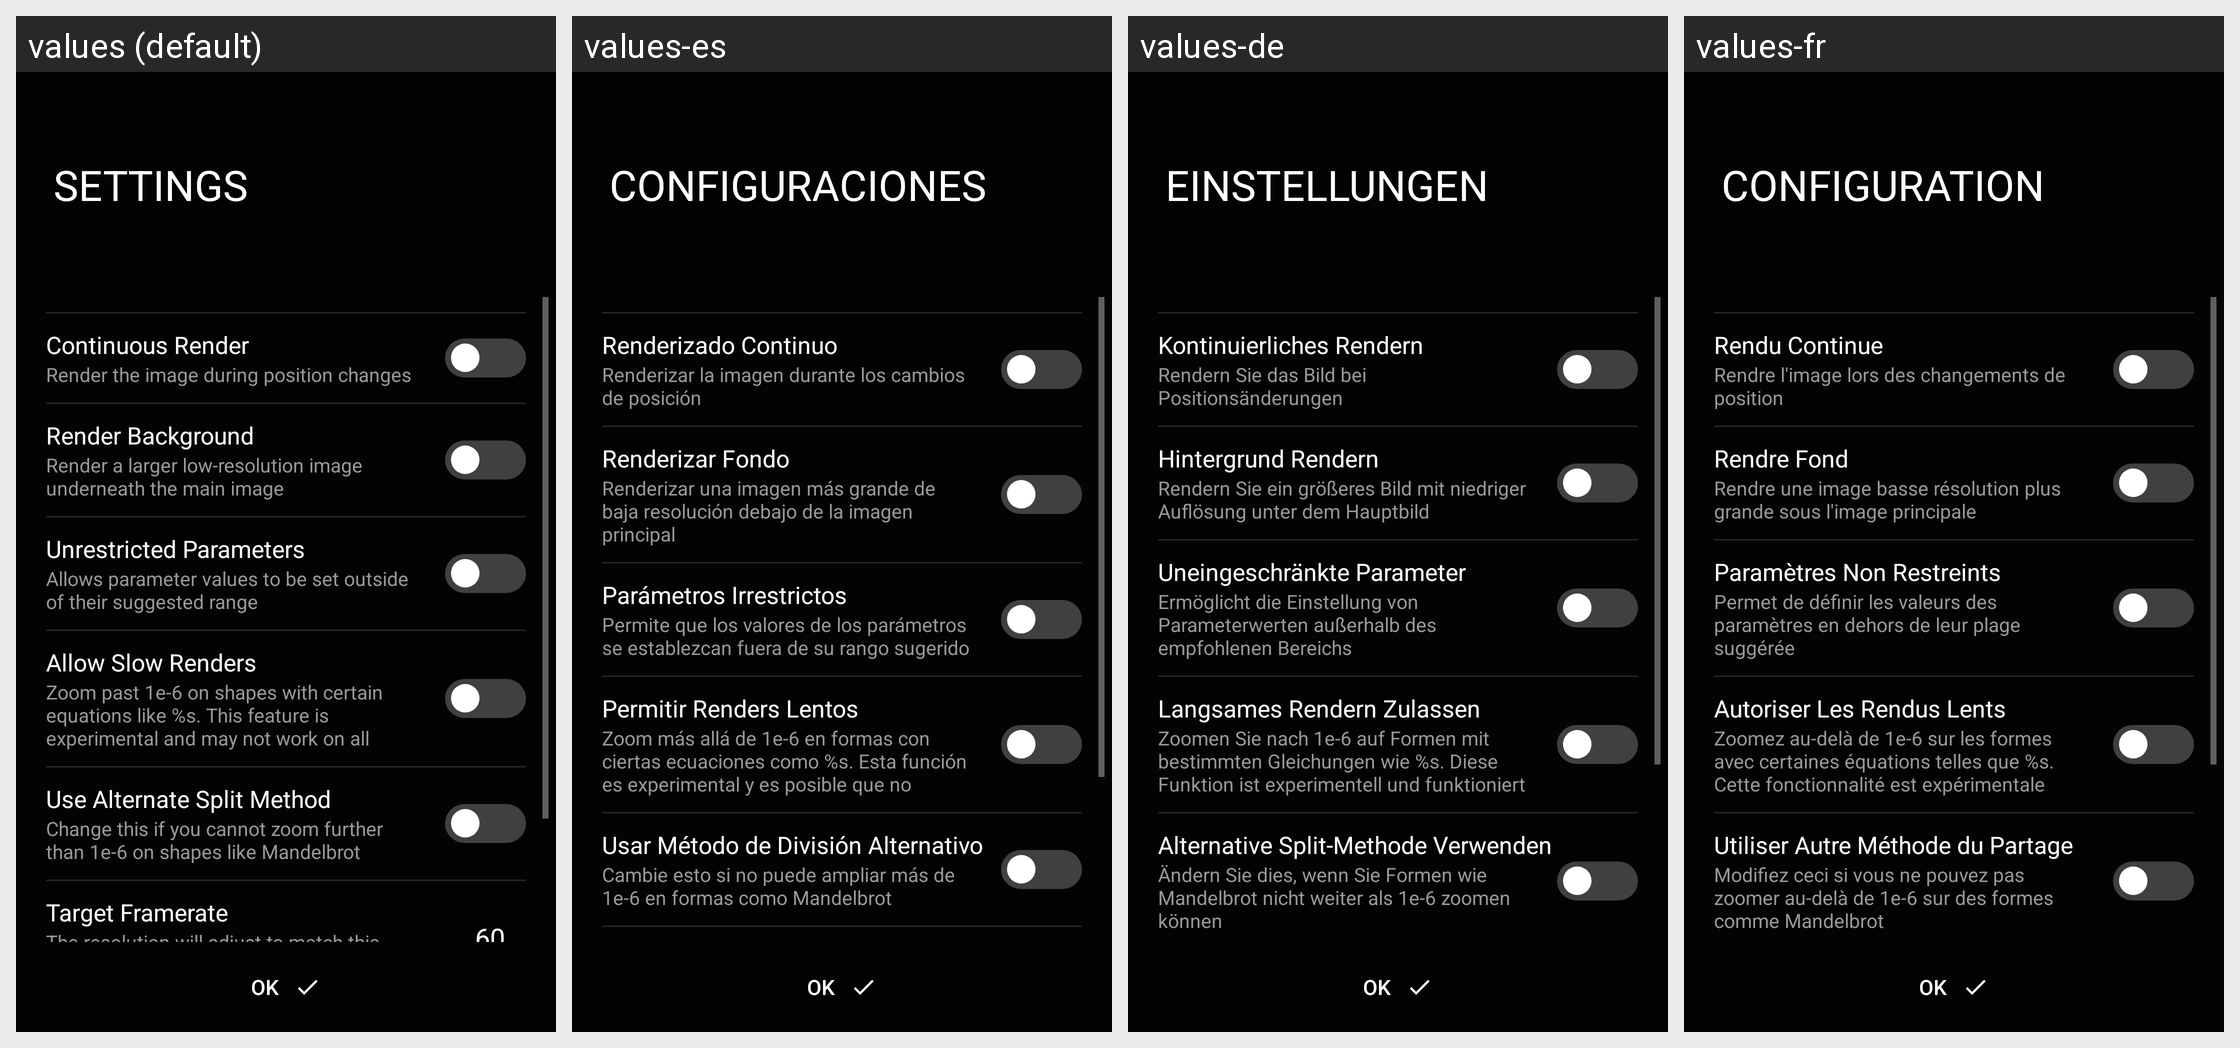

Translations of the strings shown on this Android screen, per locale in the grid:
Android screen res/layout/settings_fragment.xml rendered under 4 locales, left to right: values (default), values-es, values-de, values-fr. Device: Nexus 5 (rendered at 1080×1920; each locale shown at half size, 540×960, under a caption strip naming it); theme AppTheme.Launcher.
Other locales in the repository, not shown: values-pt.
Strings drawn on this screen, with the default value and each locale's value (text and hints the layout hard-codes, and strings that could not be matched under every locale, appear in the picture but are not listed):

settings
  values: Settings
  values-es: Configuraciones
  values-de: Einstellungen
  values-fr: Configuration

continuous_render
  values: Continuous Render
  values-es: Renderizado Continuo
  values-de: Kontinuierliches Rendern
  values-fr: Rendu Continue

continuous_render_hint
  values: Render the image during position changes
  values-es: Renderizar la imagen durante los cambios de posición
  values-de: Rendern Sie das Bild bei Positionsänderungen
  values-fr: Rendre l'image lors des changements de position

render_background
  values: Render Background
  values-es: Renderizar Fondo
  values-de: Hintergrund Rendern
  values-fr: Rendre Fond

render_background_hint
  values: Render a larger low-resolution image underneath the main image
  values-es: Renderizar una imagen más grande de baja resolución debajo de la imagen principal
  values-de: Rendern Sie ein größeres Bild mit niedriger Auflösung unter dem Hauptbild
  values-fr: Rendre une image basse résolution plus grande sous l'image principale

unrestricted_params
  values: Unrestricted Parameters
  values-es: Parámetros Irrestrictos
  values-de: Uneingeschränkte Parameter
  values-fr: Paramètres Non Restreints

unrestricted_params_hint
  values: Allows parameter values to be set outside of their suggested range
  values-es: Permite que los valores de los parámetros se establezcan fuera de su rango sugerido
  values-de: Ermöglicht die Einstellung von Parameterwerten außerhalb des empfohlenen Bereichs
  values-fr: Permet de définir les valeurs des paramètres en dehors de leur plage suggérée

allow_slow_renders
  values: Allow Slow Renders
  values-es: Permitir Renders Lentos
  values-de: Langsames Rendern Zulassen
  values-fr: Autoriser Les Rendus Lents

allow_slow_renders_hint
  values: Zoom past 1e-6 on shapes with certain equations like %s. This feature is experimental and may not work on all devices.
  values-es: Zoom más allá de 1e-6 en formas con ciertas ecuaciones como %s. Esta función es experimental y es posible que no funcione en todos los dispositivos.
  values-de: Zoomen Sie nach 1e-6 auf Formen mit bestimmten Gleichungen wie %s. Diese Funktion ist experimentell und funktioniert möglicherweise nicht auf allen Geräten.
  values-fr: Zoomez au-delà de 1e-6 sur les formes avec certaines équations telles que %s. Cette fonctionnalité est expérimentale et peut ne pas fonctionner sur tous les appareils.

split_type
  values: Use Alternate Split Method
  values-es: Usar Método de División Alternativo
  values-de: Alternative Split-Methode Verwenden
  values-fr: Utiliser Autre Méthode du Partage

split_type_hint
  values: Change this if you cannot zoom further than 1e-6 on shapes like Mandelbrot
  values-es: Cambie esto si no puede ampliar más de 1e-6 en formas como Mandelbrot
  values-de: Ändern Sie dies, wenn Sie Formen wie Mandelbrot nicht weiter als 1e-6 zoomen können
  values-fr: Modifiez ceci si vous ne pouvez pas zoomer au-delà de 1e-6 sur des formes comme Mandelbrot
